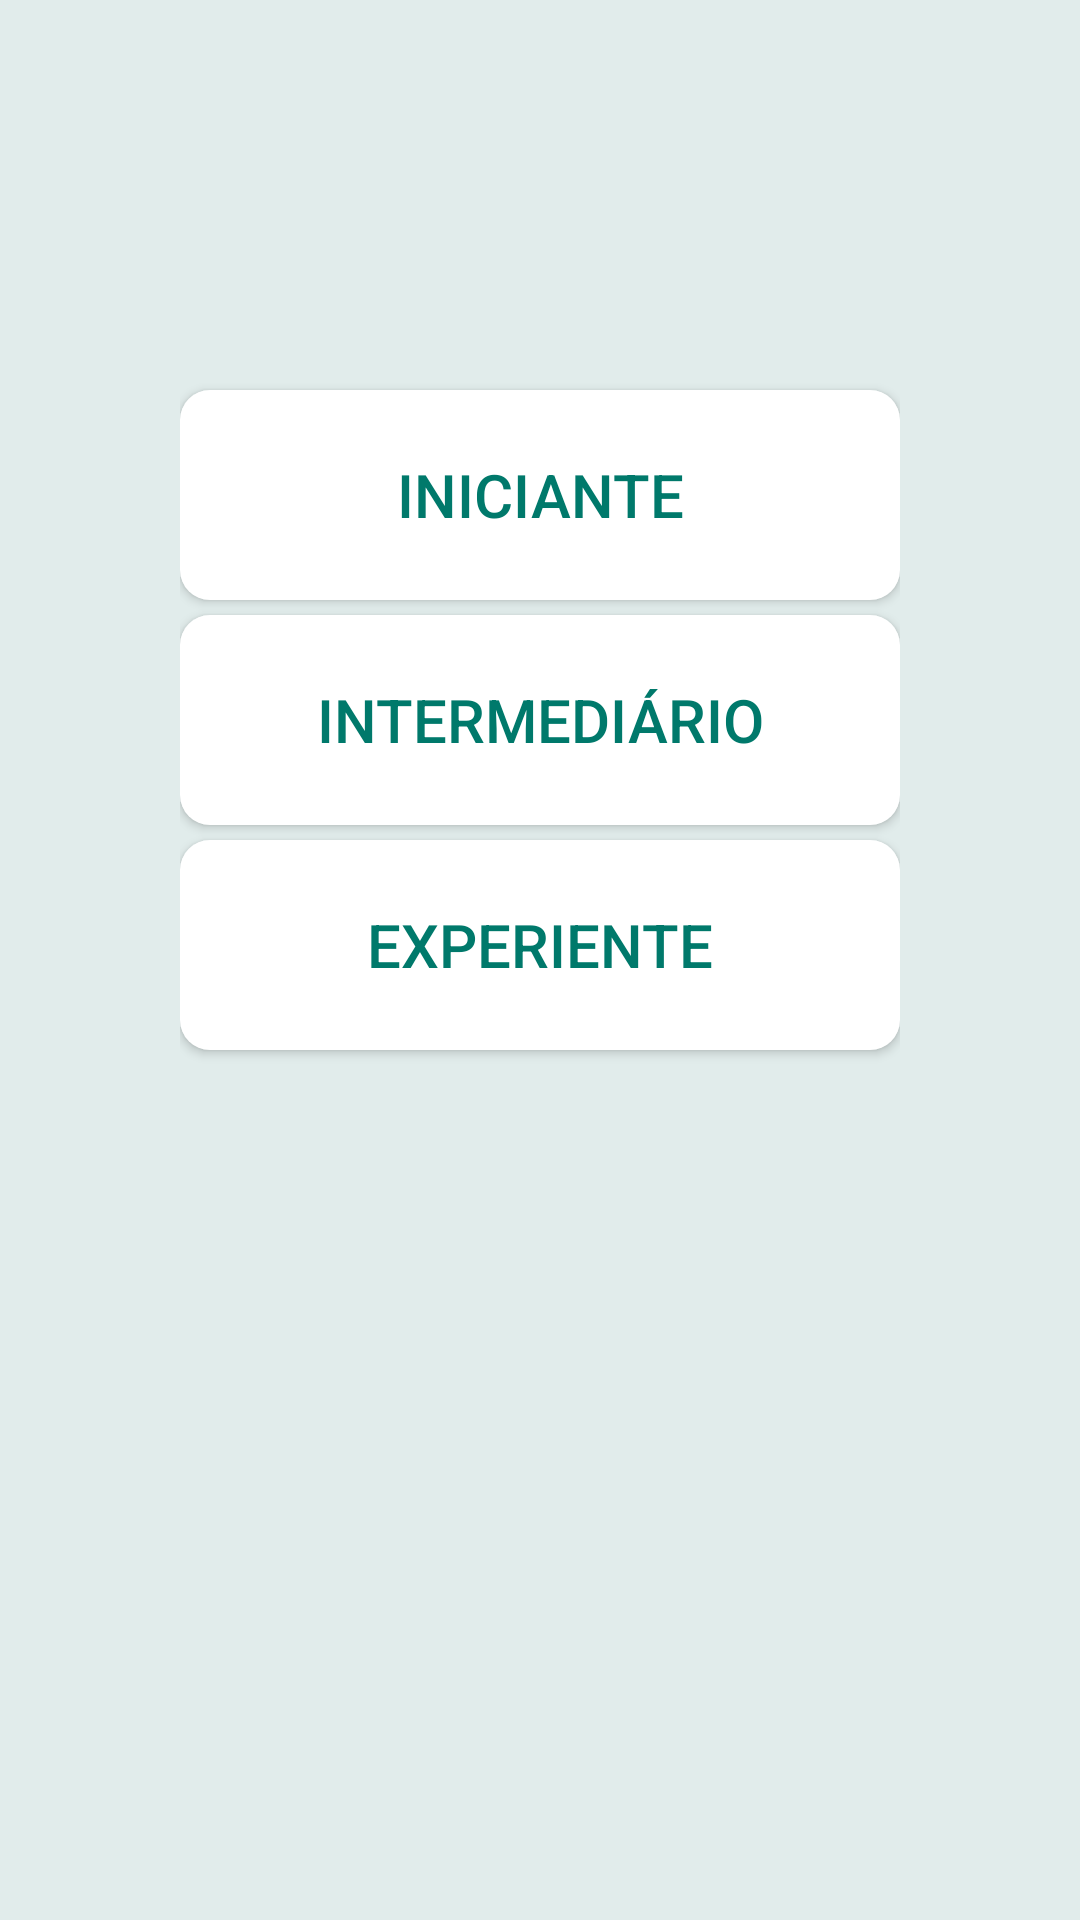

Here is an Android app screen rendered from its layout file. Give the layout XML and the strings, colors and styles it references.
<!-- AndroidManifest.xml: application theme AppTheme -->
<!-- res/layout/menu_nivel_treinamento_activity.xml -->
<?xml version="1.0" encoding="utf-8"?>
<LinearLayout xmlns:android="http://schemas.android.com/apk/res/android"
    android:layout_width="match_parent"
    android:layout_height="match_parent"
    android:orientation="vertical"
    android:padding="60dp">

    <Button
        android:layout_width="match_parent"
        android:layout_height="70dp"
        android:layout_marginBottom="5dp"
        android:layout_marginTop="70dp"
        android:background="@drawable/screen_border"
        android:onClick="iniciante"
        android:text="Iniciante"
        android:theme="@style/BotaoActivity" />

    <Button
        android:layout_width="match_parent"
        android:layout_height="70dp"
        android:layout_marginBottom="5dp"
        android:background="@drawable/screen_border"
        android:onClick="intermediario"
        android:text="Intermediário"
        android:theme="@style/BotaoActivity" />

    <Button
        android:layout_width="match_parent"
        android:layout_height="70dp"
        android:layout_marginBottom="5dp"
        android:background="@drawable/screen_border"
        android:onClick="experiente"
        android:text="Experiente"
        android:theme="@style/BotaoActivity" />

</LinearLayout>
<!-- resources referenced by this layout -->
<resources>
  <!-- drawable screen_border (drawable) -->
  <shape xmlns:android="http://schemas.android.com/apk/res/android"
      android:padding="10dp"
      android:shape="rectangle">
  
      <solid android:color="#fff" />
  
      <corners
          android:bottomLeftRadius="10dp"
          android:bottomRightRadius="10dp"
          android:topLeftRadius="10dp"
          android:topRightRadius="10dp" />
  </shape>
  <style name="BotaoActivity" parent="@android:style/Widget.Button">
          <item name="android:textColor">@color/colorPrimaryDark</item>
          <item name="android:textSize">20sp</item>
      </style>
  <style name="AppTheme" parent="Theme.AppCompat.Light.DarkActionBar">
          
          <item name="colorPrimary">@color/colorPrimary</item>
          <item name="colorPrimaryDark">@color/colorPrimaryDark</item>
          <item name="colorAccent">@color/colorAccent</item>
          <item name="android:colorBackground">@color/corFundo</item>
      </style>
  <color name="colorPrimaryDark">#00796B</color>
  <color name="colorPrimary">#00796B</color>
  <color name="colorAccent">#00796B</color>
  <color name="corFundo">#e1eceb</color>
</resources>
